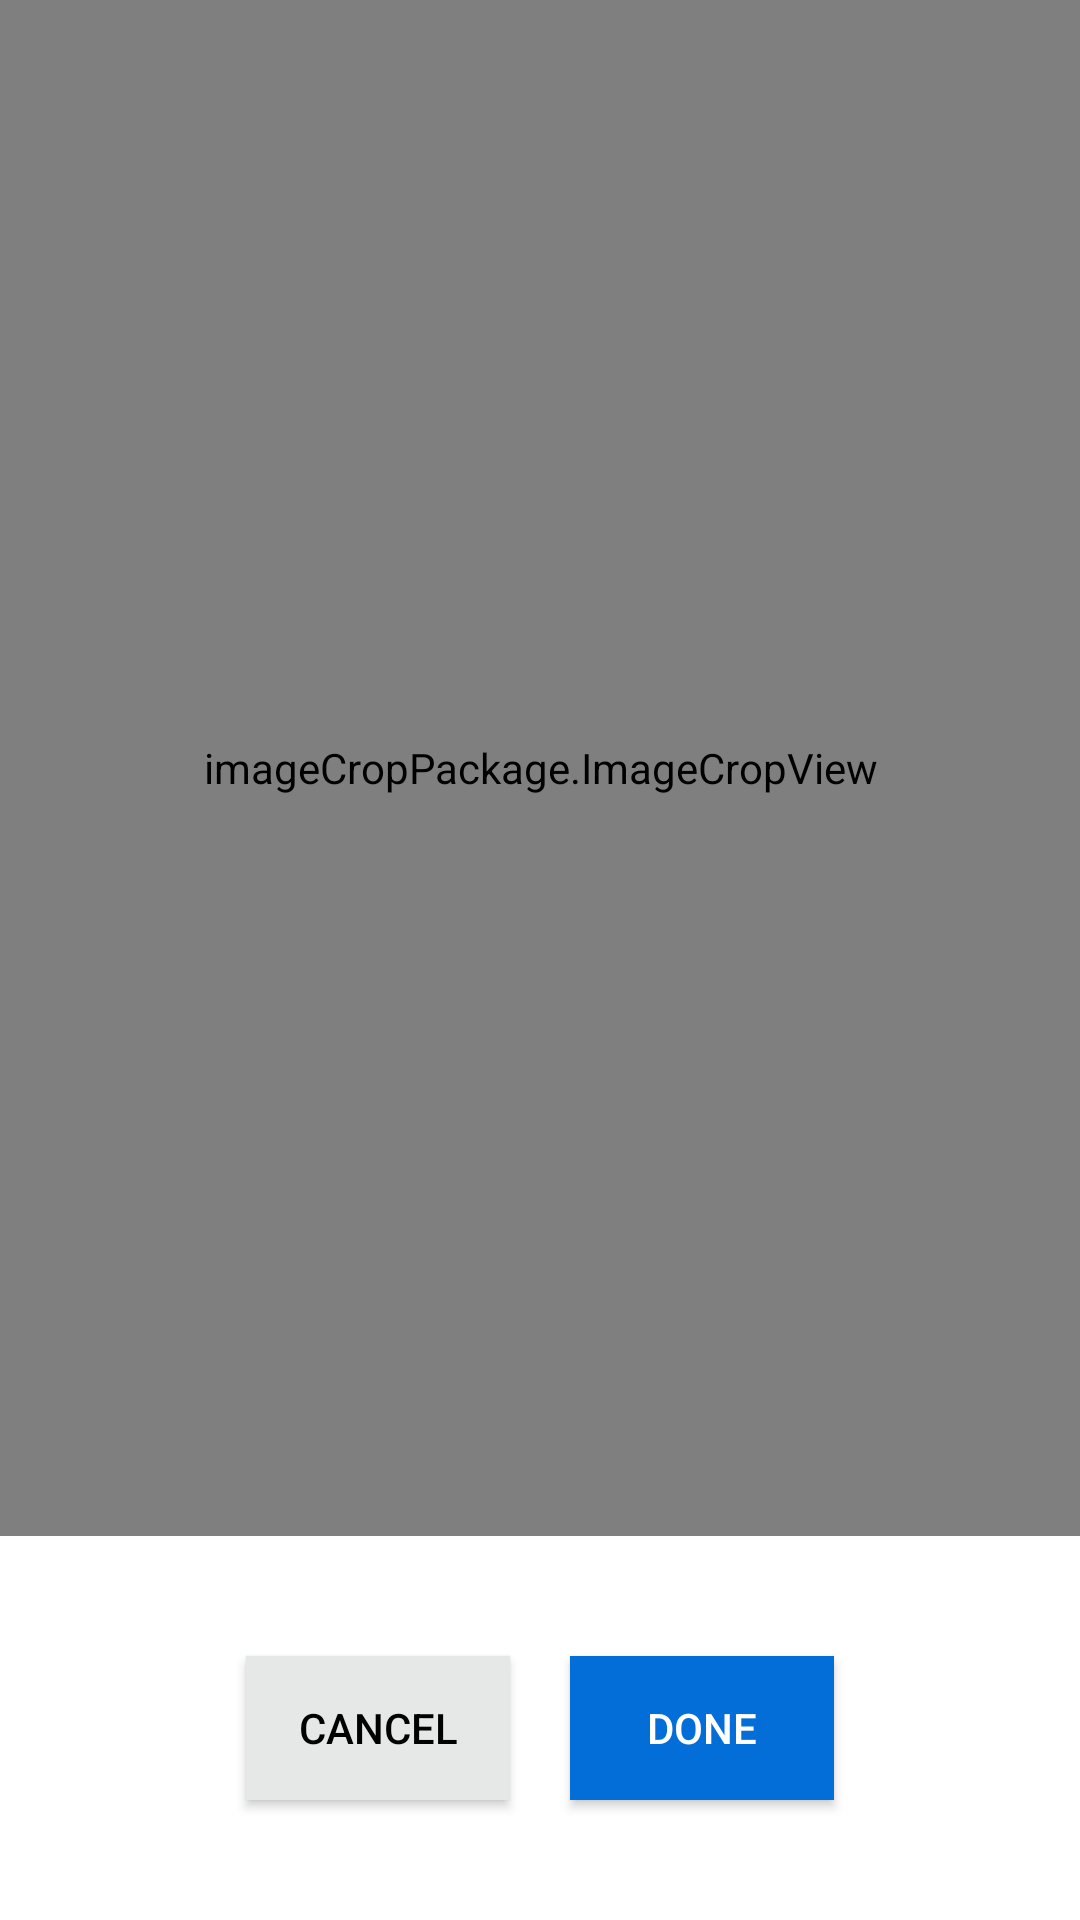

Produce the Android XML layout that renders to this screen, including the resource entries it uses.
<!-- AndroidManifest.xml: application theme AppTheme4 -->
<!-- res/layout/activity_crop.xml -->
<LinearLayout
    xmlns:android="http://schemas.android.com/apk/res/android"
    android:layout_width="match_parent"
    android:background="@color/white"
    android:layout_height="match_parent"
    android:weightSum="1.0"
    android:orientation="vertical">

    <FrameLayout
        android:layout_width="match_parent"
        android:background="@color/white"
        android:layout_weight="0.8"
        android:layout_height="0dp">

        <imageCropPackage.ImageCropView
            xmlns:imagecrop="http://schemas.android.com/apk/res-auto"
            android:id="@+id/image"
            android:layout_width="match_parent"
            android:layout_height="match_parent"
            android:visibility="visible"
            imagecrop:setInnerGridMode="on"
            android:scaleType="fitXY"
            imagecrop:gridInnerStroke="1dp"
            imagecrop:gridInnerColor="#66ffffff"
            imagecrop:setOuterGridMode="on"
            imagecrop:gridOuterStroke="1dp"
            imagecrop:gridOuterColor="#ffffff"/>

    </FrameLayout>

    <LinearLayout
        android:layout_width="match_parent"
        android:layout_weight="0.2"
        android:layout_height="0dp"
        android:background="@android:color/white"
        android:orientation="horizontal"
        android:gravity="center">
        <Button
            android:id="@+id/ratio916btn"
            android:layout_width="wrap_content"
            android:background="#E6E7E7"
            android:textColor="#000000"
            android:layout_height="wrap_content"
            android:text="Cancel"/>

        <LinearLayout
            android:layout_width="10dp"
            android:layout_height="match_parent">

        </LinearLayout>

        <Button
            android:id="@+id/crop_btn"
            android:layout_width="wrap_content"
            android:background="@color/app_color"
            android:layout_marginLeft="10dp"
            android:textColor="#ffffff"
            android:layout_height="wrap_content"
            android:text="Done"/>

    </LinearLayout>

</LinearLayout>
<!-- resources referenced by this layout -->
<resources>
  <color name="app_color">#036dd8</color>
  <color name="white">#FFFFFF</color>
  <style name="AppTheme4" parent="Theme.AppCompat.Light.NoActionBar">
          <item name="android:statusBarColor" tools:ignore="NewApi">@android:color/transparent</item>
          <item name="android:windowActionBar">false</item>
          <item name="android:windowTranslucentNavigation" tools:ignore="NewApi">true</item>
          <item name="android:windowLightStatusBar" tools:ignore="NewApi">false</item>
          <item name="android:windowDrawsSystemBarBackgrounds" tools:targetApi="lollipop">true</item>
          <item name="colorPrimaryDark">@color/colorPrimaryDark</item>
          <item name="colorAccent">@color/colorAccent</item>
          <item name="colorPrimary">@color/colorAccent</item>
  
      </style>
  <color name="colorPrimaryDark">#036dd8</color>
  <color name="colorAccent">#1AA8FF</color>
</resources>
